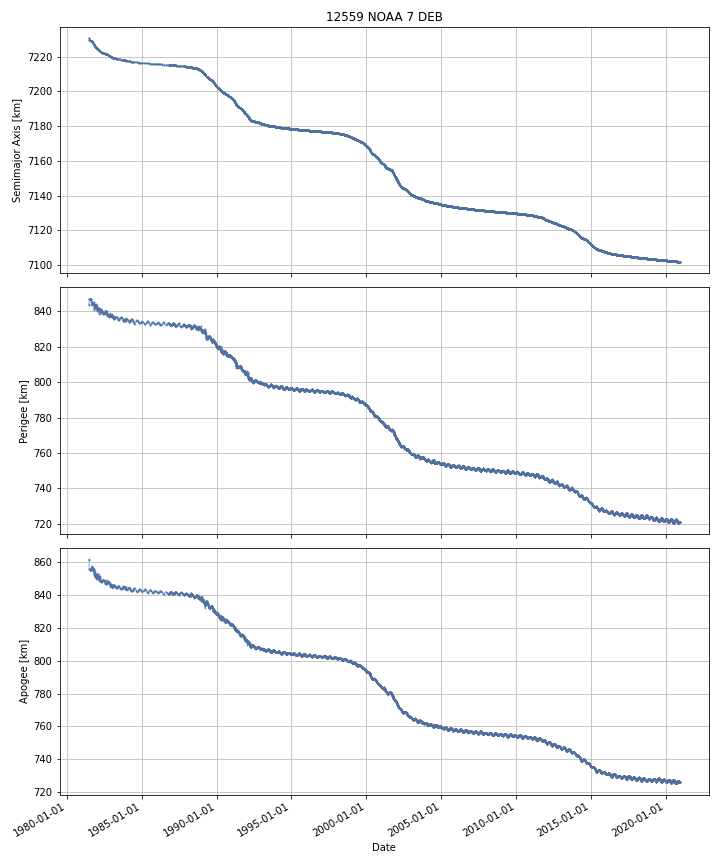

The table this chart was drawn from, first rows:
DATE, SEMIMAJOR_AXIS, PERIAPSIS, APOAPSIS, DOT_SEMIMAJOR_AXIS, DOT_PERIAPSIS, DOT_APOAPSIS
1981-06-26, 7231, 843.5, 861.7, , , 
1981-06-27, 7231, 843.9, 861.1, -0.09989, 0.4494, -0.6491
1981-06-28, 7230, 844.8, 859.5, -0.3141, 0.945, -1.573
1981-06-29, 7230, 845.8, 857.9, -0.3141, 0.945, -1.573
1981-06-30, 7230, 846.7, 856.3, -0.3141, 0.945, -1.573
1981-07-01, 7229, 846.9, 855.8, -0.186, 0.2035, -0.5755
1981-07-02, 7230, 847, 855.8, 0.01289, 0.02028, 0.005499
1981-07-03, 7229, 846.9, 855.8, -0.007137, -0.04485, 0.03058
1981-07-04, 7229, 846.9, 855.8, -0.007137, -0.04485, 0.03058
1981-07-05, 7229, 846.8, 855.9, -0.007137, -0.04485, 0.03058
1981-07-06, 7229, 846.8, 855.9, -0.005063, -0.02293, 0.01281
1981-07-07, 7229, 846.8, 855.9, -0.003541, -0.01034, 0.003261
1981-07-08, 7229, 846.8, 855.9, -0.002936, -0.01966, 0.01379
1981-07-09, 7229, 846.8, 855.9, -0.002936, -0.01966, 0.01379
1981-07-10, 7229, 846.8, 855.9, -0.004457, 0.04624, -0.05516
1981-07-11, 7229, 846.9, 855.8, -0.005344, 0.08463, -0.09532
1981-07-12, 7229, 847, 855.7, -0.005344, 0.08463, -0.09532
1981-07-13, 7229, 847, 855.6, -0.00566, 0.07192, -0.08324
1981-07-14, 7229, 847, 855.6, -0.007314, 0.005471, -0.0201
1981-07-15, 7229, 847.1, 855.5, -0.007314, 0.005471, -0.0201
1981-07-16, 7229, 847.1, 855.5, -0.007314, 0.005471, -0.0201
1981-07-17, 7229, 847.1, 855.5, -0.007314, 0.005471, -0.0201
1981-07-18, 7229, 847.1, 855.5, -0.007314, 0.005471, -0.0201
1981-07-19, 7229, 847.1, 855.5, -0.007314, 0.005471, -0.0201
1981-07-20, 7229, 847.1, 855.4, -0.007314, 0.005471, -0.0201
1981-07-21, 7229, 847.1, 855.4, -0.01106, 0.01399, -0.0361
1981-07-22, 7229, 847.1, 855.4, -0.01165, 0.01533, -0.03863
1981-07-23, 7229, 847.1, 855.4, -0.00957, -0.006139, -0.013
1981-07-24, 7229, 847.1, 855.3, -0.009287, -0.00906, -0.009514
1981-07-25, 7229, 847.1, 855.3, -0.009287, -0.00906, -0.009514
1981-07-26, 7229, 847.1, 855.3, -0.01179, -0.02389, 0.0003185
1981-07-27, 7229, 847, 855.3, -0.01331, -0.03293, 0.006307
1981-07-28, 7229, 847, 855.4, -0.01331, -0.03293, 0.006307
1981-07-29, 7229, 847, 855.3, -0.01445, 3.399508864276868e-05, -0.02894
1981-07-30, 7229, 847, 855.3, -0.01464, 0.005458, -0.03474
1981-07-31, 7229, 847, 855.3, -0.01095, -0.002745, -0.01916
1981-08-01, 7229, 847, 855.3, -0.008408, -0.008403, -0.008412
1981-08-02, 7229, 847, 855.3, -0.008408, -0.008403, -0.008412
1981-08-03, 7229, 847, 855.2, -0.008408, -0.008403, -0.008412
1981-08-04, 7229, 847, 855.2, -0.006537, 0.01563, -0.0287
1981-08-05, 7229, 847, 855.2, -0.006173, 0.0203, -0.03265
1981-08-06, 7229, 847, 855.2, -0.005965, 0.009176, -0.02111
1981-08-07, 7229, 847, 855.1, -0.005808, 0.000798, -0.01241
1981-08-08, 7229, 847, 855.1, -0.005568, -0.001196, -0.00994
1981-08-09, 7229, 847, 855.1, -0.004324, -0.01152, 0.002877
1981-08-10, 7229, 847.1, 855.1, -0.003568, 0.07543, -0.08257
1981-08-11, 7229, 847.1, 855, -0.003785, 0.06572, -0.07329
1981-08-12, 7229, 847.1, 855, -0.005695, -0.03794, 0.02655
1981-08-13, 7229, 847.1, 855, -0.005695, -0.03794, 0.02655
1981-08-14, 7229, 847, 855.1, -0.005695, -0.03794, 0.02655
1981-08-15, 7229, 846.9, 855.2, -0.008185, -0.1065, 0.09015
1981-08-16, 7229, 846.8, 855.3, -0.01003, -0.1575, 0.1374
1981-08-17, 7229, 846.6, 855.4, -0.01003, -0.1575, 0.1374
1981-08-18, 7229, 846.4, 855.6, -0.01162, -0.224, 0.2008
1981-08-19, 7229, 846.2, 855.8, -0.01183, -0.2329, 0.2093
1981-08-20, 7229, 846, 856, -0.01414, -0.1999, 0.1716
1981-08-21, 7229, 845.8, 856.2, -0.0166, -0.1749, 0.1417
1981-08-22, 7229, 845.6, 856.3, -0.02016, -0.1931, 0.1527
1981-08-23, 7229, 845.5, 856.4, -0.01986, -0.1302, 0.09046
1981-08-24, 7229, 845.3, 856.5, -0.01981, -0.1193, 0.07968
... 14,352 more rows
